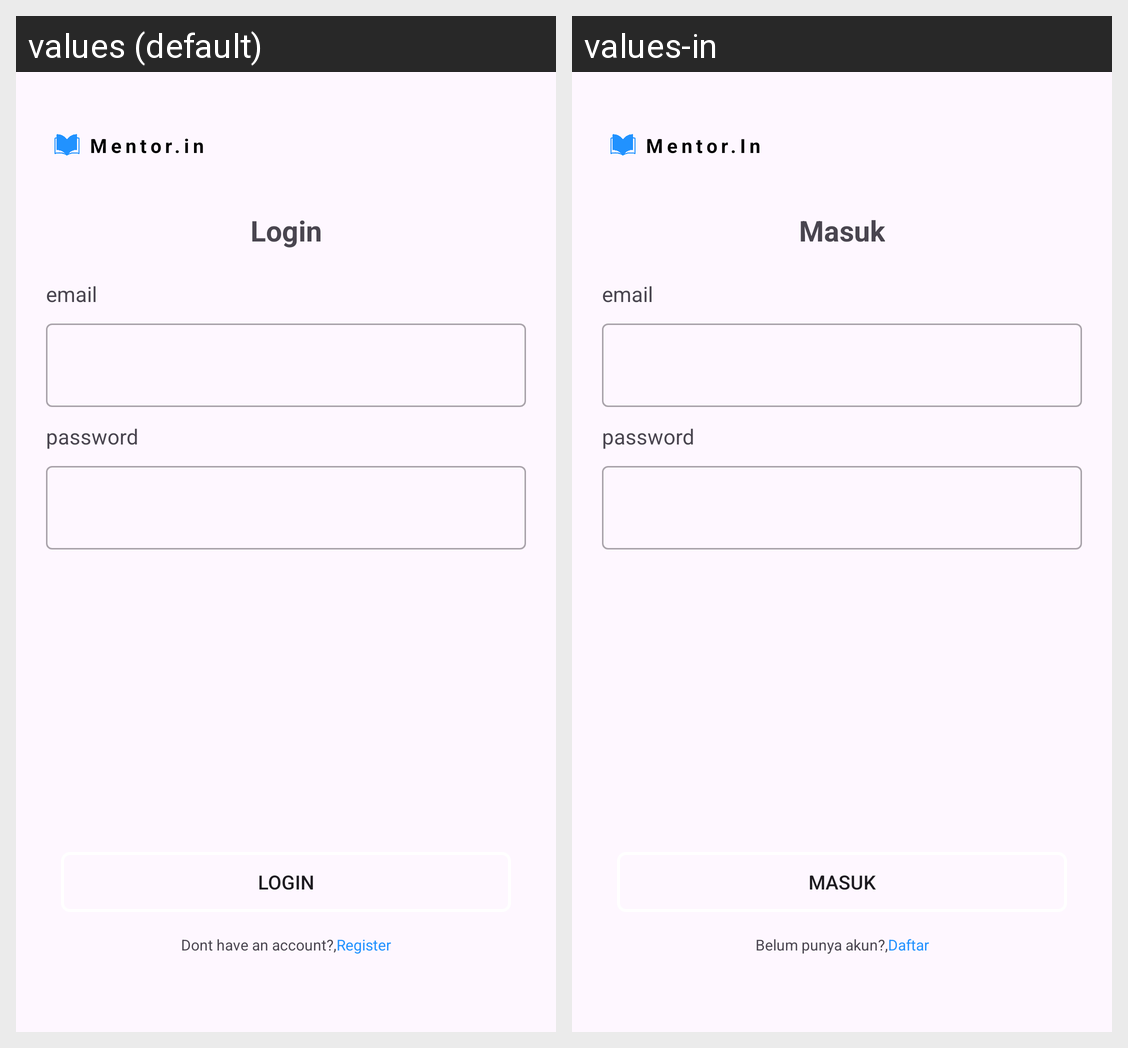

For this localized Android screen grid, give each drawn string resource with its value in every locale shown.
Android screen res/layout/fragment_form_login.xml rendered under 2 locales, left to right: values (default), values-in. Device: Nexus 5 (rendered at 1080×1920; each locale shown at half size, 540×960, under a caption strip naming it); theme Theme.MentorIn.
Strings drawn on this screen, with the default value and each locale's value (text and hints the layout hard-codes, and strings that could not be matched under every locale, appear in the picture but are not listed):

app_name
  values: Mentor.in
  values-in: Mentor.In

login
  values: Login
  values-in: Masuk

email
  values: email
  values-in: email

password
  values: password
  values-in: password

dont_have_an_account
  values: Dont have an account?,
  values-in: Belum punya akun?,

register
  values: Register
  values-in: Daftar
